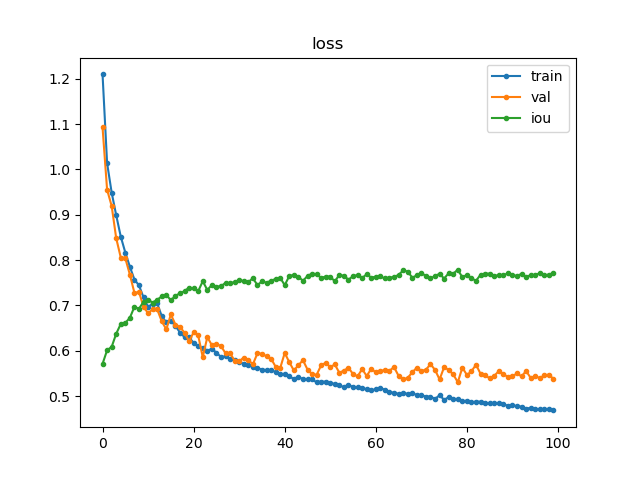

The table this chart was drawn from, first rows:
, train, val, iou
0, 1.209, 1.092, 0.5711
1, 1.014, 0.955, 0.6011
2, 0.9488, 0.9193, 0.6085
3, 0.8988, 0.8481, 0.6376
4, 0.8517, 0.8056, 0.6591
5, 0.8165, 0.8038, 0.6615
6, 0.7852, 0.7679, 0.6726
7, 0.7571, 0.7275, 0.6969
8, 0.7441, 0.7297, 0.6926
9, 0.7177, 0.6969, 0.7082
10, 0.6967, 0.6827, 0.7123
11, 0.7038, 0.6913, 0.7063
12, 0.7043, 0.6912, 0.7126
13, 0.6764, 0.6649, 0.7197
14, 0.6624, 0.6471, 0.7235
15, 0.6655, 0.6802, 0.7111
16, 0.6552, 0.6577, 0.7214
17, 0.6399, 0.6525, 0.7265
18, 0.6302, 0.6397, 0.7317
19, 0.6298, 0.6208, 0.7392
20, 0.6173, 0.6407, 0.7376
21, 0.6098, 0.6337, 0.7311
22, 0.6053, 0.5858, 0.7534
23, 0.5997, 0.6299, 0.7341
24, 0.6047, 0.6124, 0.7449
25, 0.5956, 0.615, 0.7413
26, 0.5864, 0.6104, 0.7425
27, 0.5875, 0.5945, 0.7496
28, 0.5822, 0.5946, 0.7483
29, 0.5795, 0.578, 0.7521
30, 0.5744, 0.5771, 0.7554
31, 0.5716, 0.5847, 0.754
32, 0.569, 0.5802, 0.7511
33, 0.5639, 0.5698, 0.7602
34, 0.5619, 0.5943, 0.7449
35, 0.5584, 0.5935, 0.7528
36, 0.5574, 0.5876, 0.7502
37, 0.557, 0.5825, 0.7542
38, 0.5533, 0.5649, 0.7585
39, 0.5486, 0.5617, 0.7609
40, 0.5491, 0.5951, 0.7447
41, 0.5438, 0.5748, 0.7648
42, 0.5375, 0.5566, 0.7675
43, 0.5431, 0.5679, 0.7633
44, 0.537, 0.5792, 0.7544
45, 0.5378, 0.5586, 0.7647
46, 0.537, 0.5484, 0.7703
47, 0.5303, 0.5469, 0.7687
48, 0.5319, 0.568, 0.7607
49, 0.5319, 0.5735, 0.7637
50, 0.53, 0.564, 0.7635
51, 0.5264, 0.5697, 0.753
52, 0.5234, 0.5514, 0.7676
53, 0.5199, 0.5564, 0.765
54, 0.5255, 0.5623, 0.757
55, 0.5194, 0.5486, 0.7644
56, 0.519, 0.5436, 0.7671
57, 0.5181, 0.5596, 0.7606
58, 0.515, 0.5443, 0.7686
59, 0.5133, 0.5604, 0.7613
... 40 more rows
